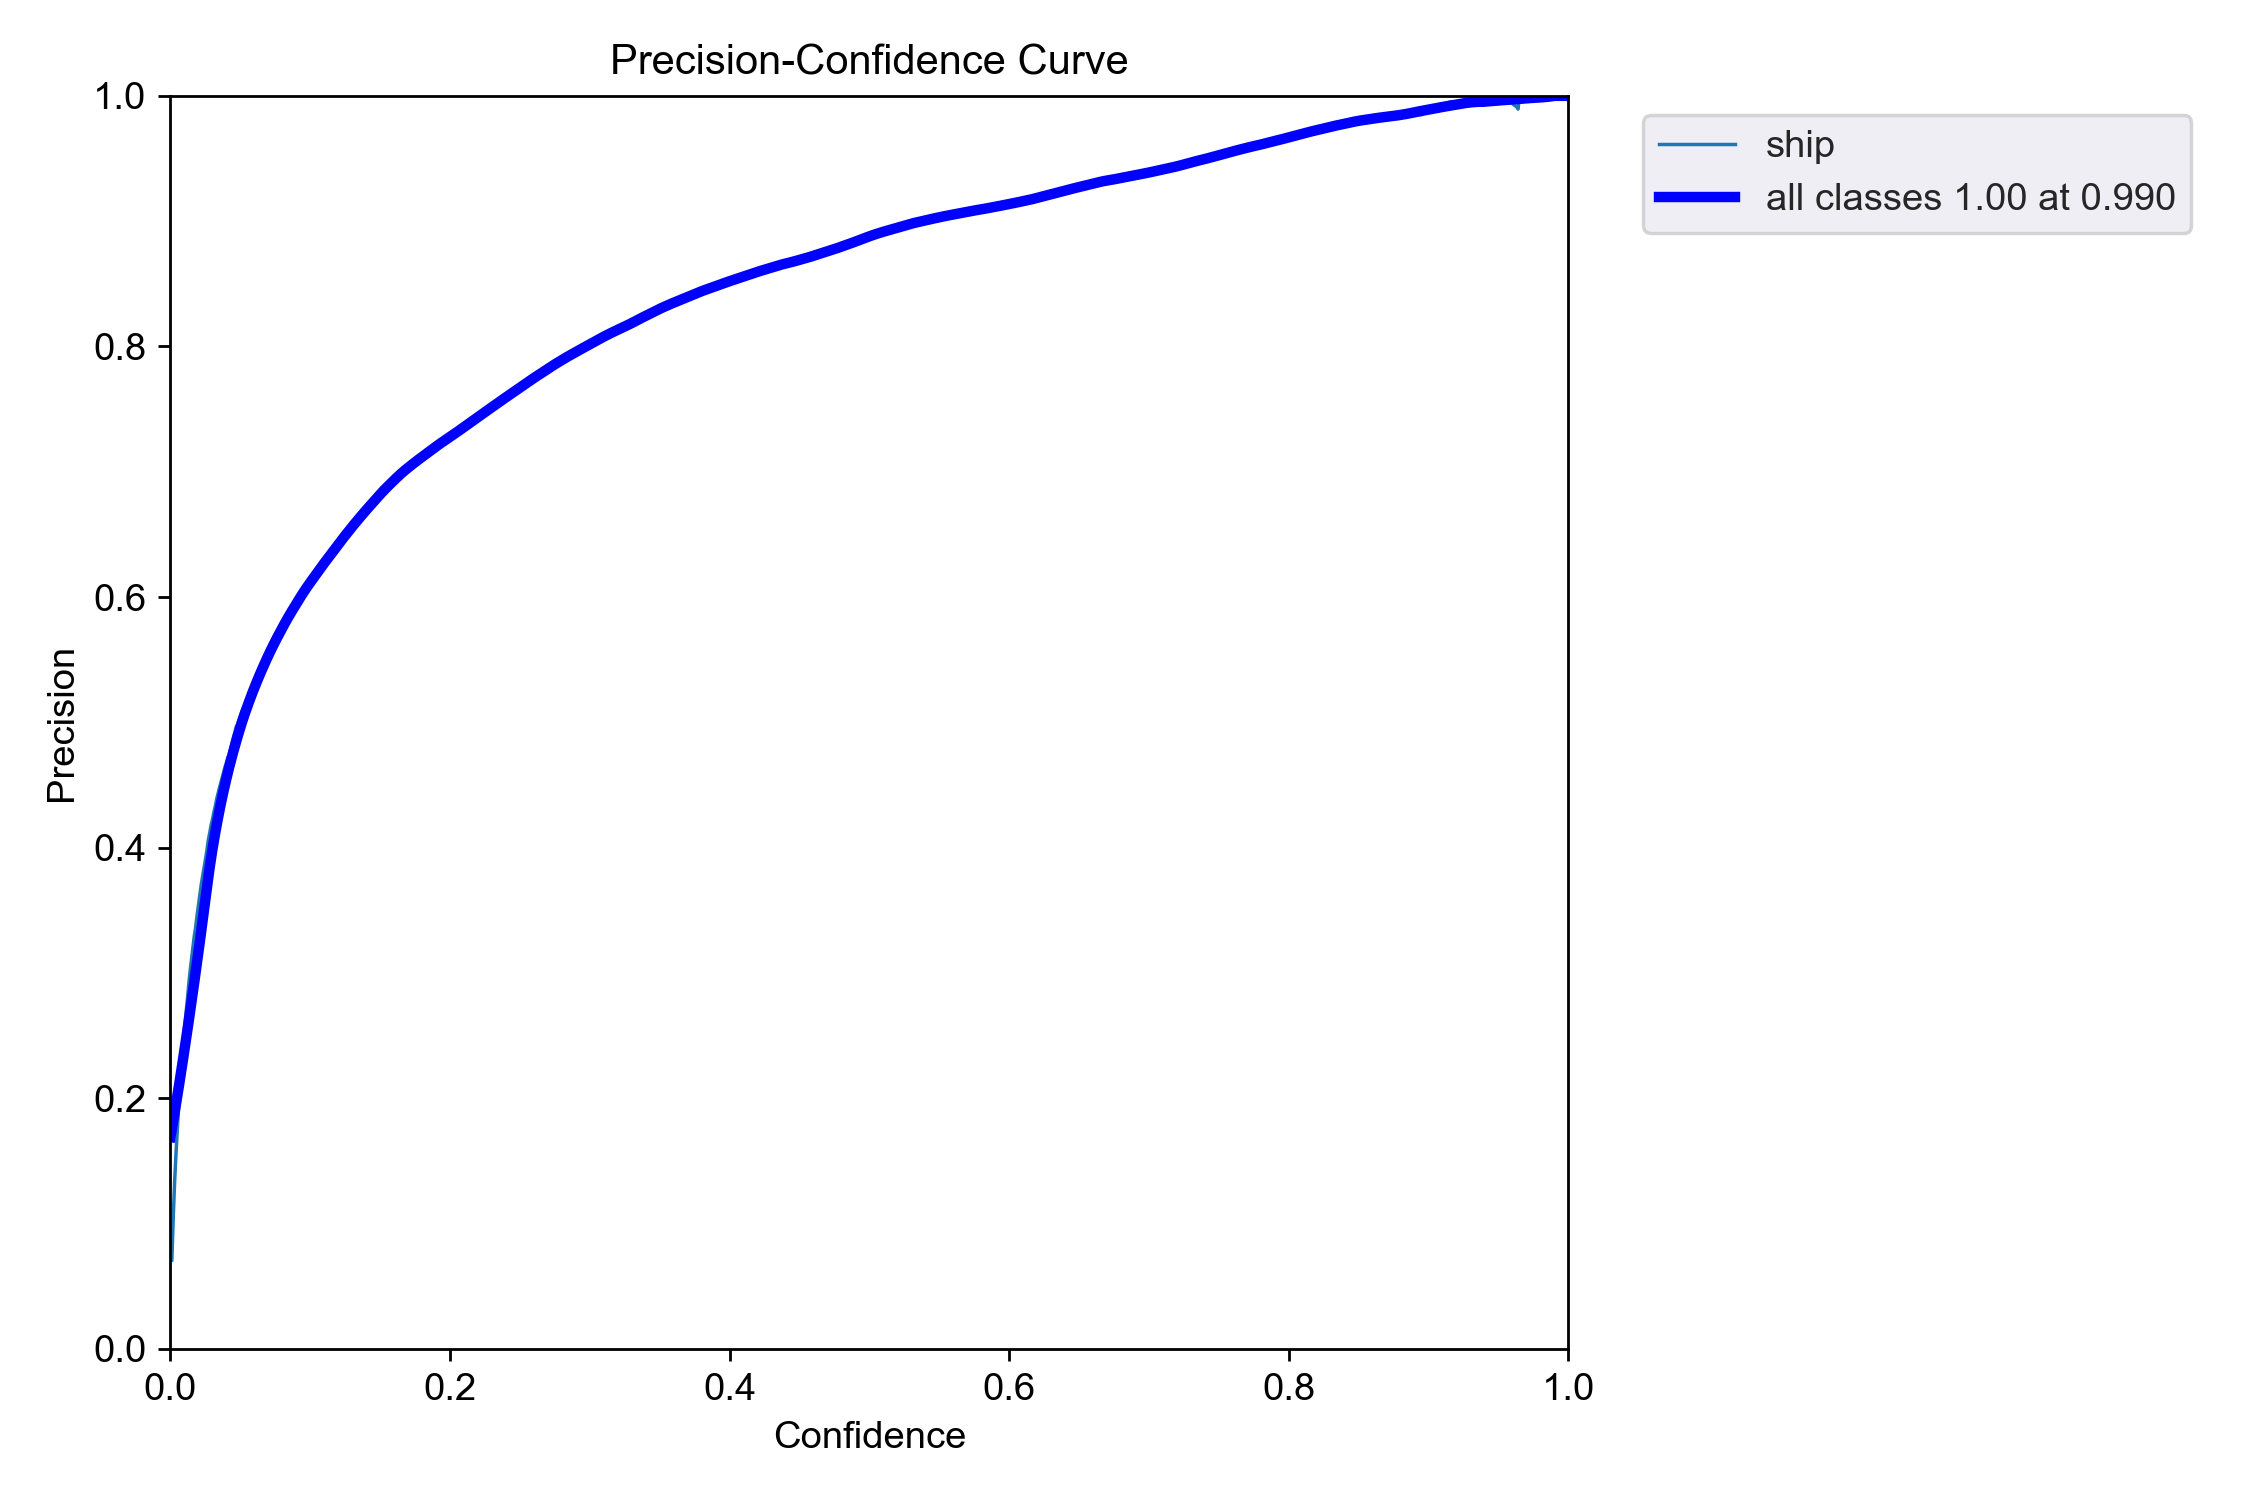

Data behind this chart, as committed beside it:
confidence, precision
0.00421, 0.1998
0.003287, 0.187
0.003108, 0.1785
0.001641, 0.1695
0.006178, 0.2123
0.007334, 0.2228
0.008601, 0.2335
0.01009, 0.2444
0.01157, 0.2555
0.0128, 0.2669
0.01472, 0.2794
0.01619, 0.2917
0.01781, 0.3023
0.01894, 0.3137
0.02038, 0.3256
0.02181, 0.3373
0.02319, 0.3492
0.02454, 0.3619
0.0261, 0.3737
0.02746, 0.3859
0.02919, 0.3966
0.03062, 0.4057
0.0315, 0.4156
0.03323, 0.4247
0.03556, 0.4348
0.03729, 0.4468
0.03965, 0.4571
0.04197, 0.4665
0.04473, 0.4763
0.04685, 0.4864
0.04945, 0.497
0.05259, 0.5068
0.05546, 0.5159
0.059, 0.5253
0.06274, 0.5351
0.06659, 0.5445
0.0698, 0.5534
0.07379, 0.5639
0.07808, 0.5731
0.08243, 0.582
0.08739, 0.591
0.0924, 0.5999
0.0975, 0.6086
0.1031, 0.6171
0.109, 0.6263
0.1153, 0.6354
0.1216, 0.6444
0.1276, 0.6532
0.1341, 0.6619
0.1409, 0.6704
0.1478, 0.6795
0.1554, 0.6877
0.1633, 0.6962
0.1711, 0.7035
0.179, 0.7102
0.1869, 0.7168
0.1948, 0.723
0.2026, 0.729
0.2105, 0.7352
0.2184, 0.7415
... 99 more rows
